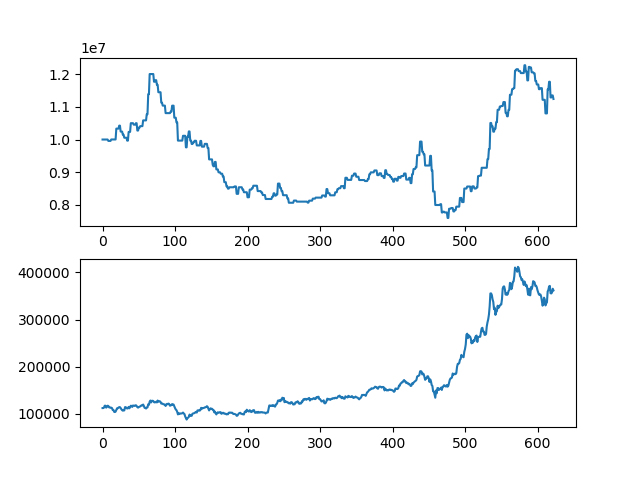

The data file committed next to this chart (first rows):
asset, close
10000000, 112000
10000000, 112000
10000000, 113000
10000000, 117000
10000000, 117000
10000000, 113000
10000000, 114500
10000000, 117000
9957500, 116500
9957500, 113500
9957500, 113500
9957500, 112500
10001500, 113000
10001500, 112000
10001500, 108000
10001500, 108000
10001500, 104000
10001500, 103500
10001500, 104500
10334000, 108000
10334000, 111500
10334000, 111500
10334000, 113000
10425000, 114000
10425000, 114000
10243000, 112000
10243000, 109500
10243000, 107500
10148000, 106500
10148000, 108000
10055000, 107000
10055000, 114000
10055000, 114000
10055000, 112000
9966000, 111000
9966000, 111500
10233000, 114500
10233000, 111500
10233000, 114000
10500000, 117000
10500000, 116500
10500000, 114500
10500000, 117500
10455500, 117000
10455500, 116500
10455500, 117500
10499500, 118000
10499500, 116500
10274500, 114000
10274500, 113000
10364500, 114000
10364500, 115000
10409500, 115500
10409500, 117000
10409500, 118000
10409500, 117500
10585500, 119500
10585500, 116500
10585500, 112500
10585500, 112500
... 563 more rows
